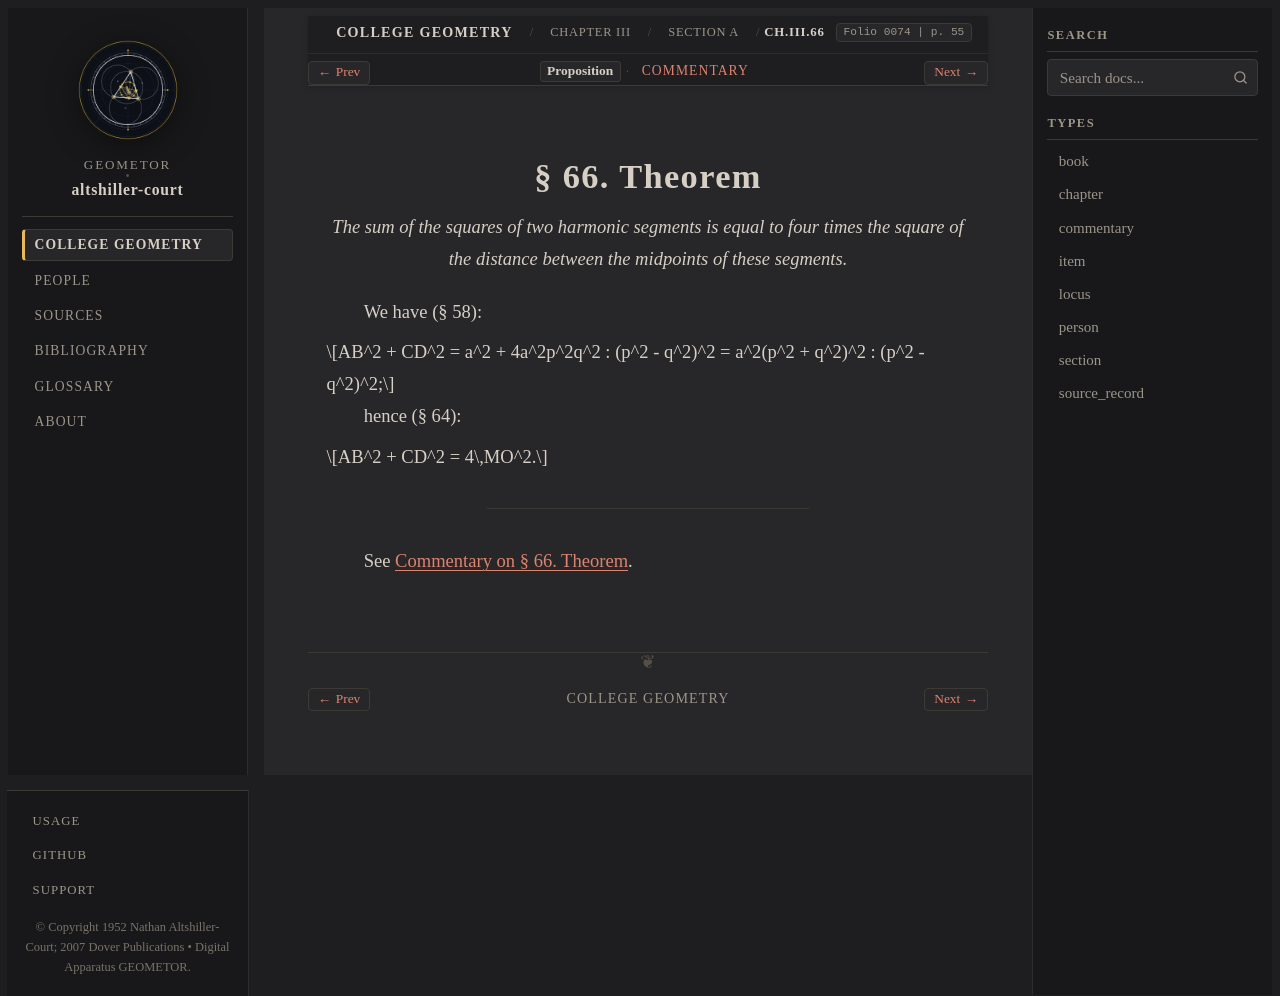

repository: geometor/altshiller-court · page: college_geometry/ch03-properties-of-the-triangle/a-preliminaries/066-theorem/index.html · generator: sphinx

:layout: book
:type: item
:order: 13
:canonical_id: Ch.III.66
:title: § 66. Theorem
:folio: 0074
:page: 55
:folios: 0074
:pages: 55

.. _ch03-art-066:

§ 66. Theorem
=============

.. folio:: 0074
   :page: 55

.. enunciation::

   *The sum of the squares of two harmonic segments is equal to four times the square of the distance between the midpoints of these segments.*

We have (§ 58):

.. math::

   AB^2 + CD^2 = a^2 + 4a^2p^2q^2 : (p^2 - q^2)^2 = a^2(p^2 + q^2)^2 : (p^2 - q^2)^2;

hence (§ 64):

.. math::

   AB^2 + CD^2 = 4\,MO^2.

----

See :ref:`Commentary on § 66. Theorem <ch03-art-066-commentary>`.

.. toctree::
   :hidden:

   commentary
